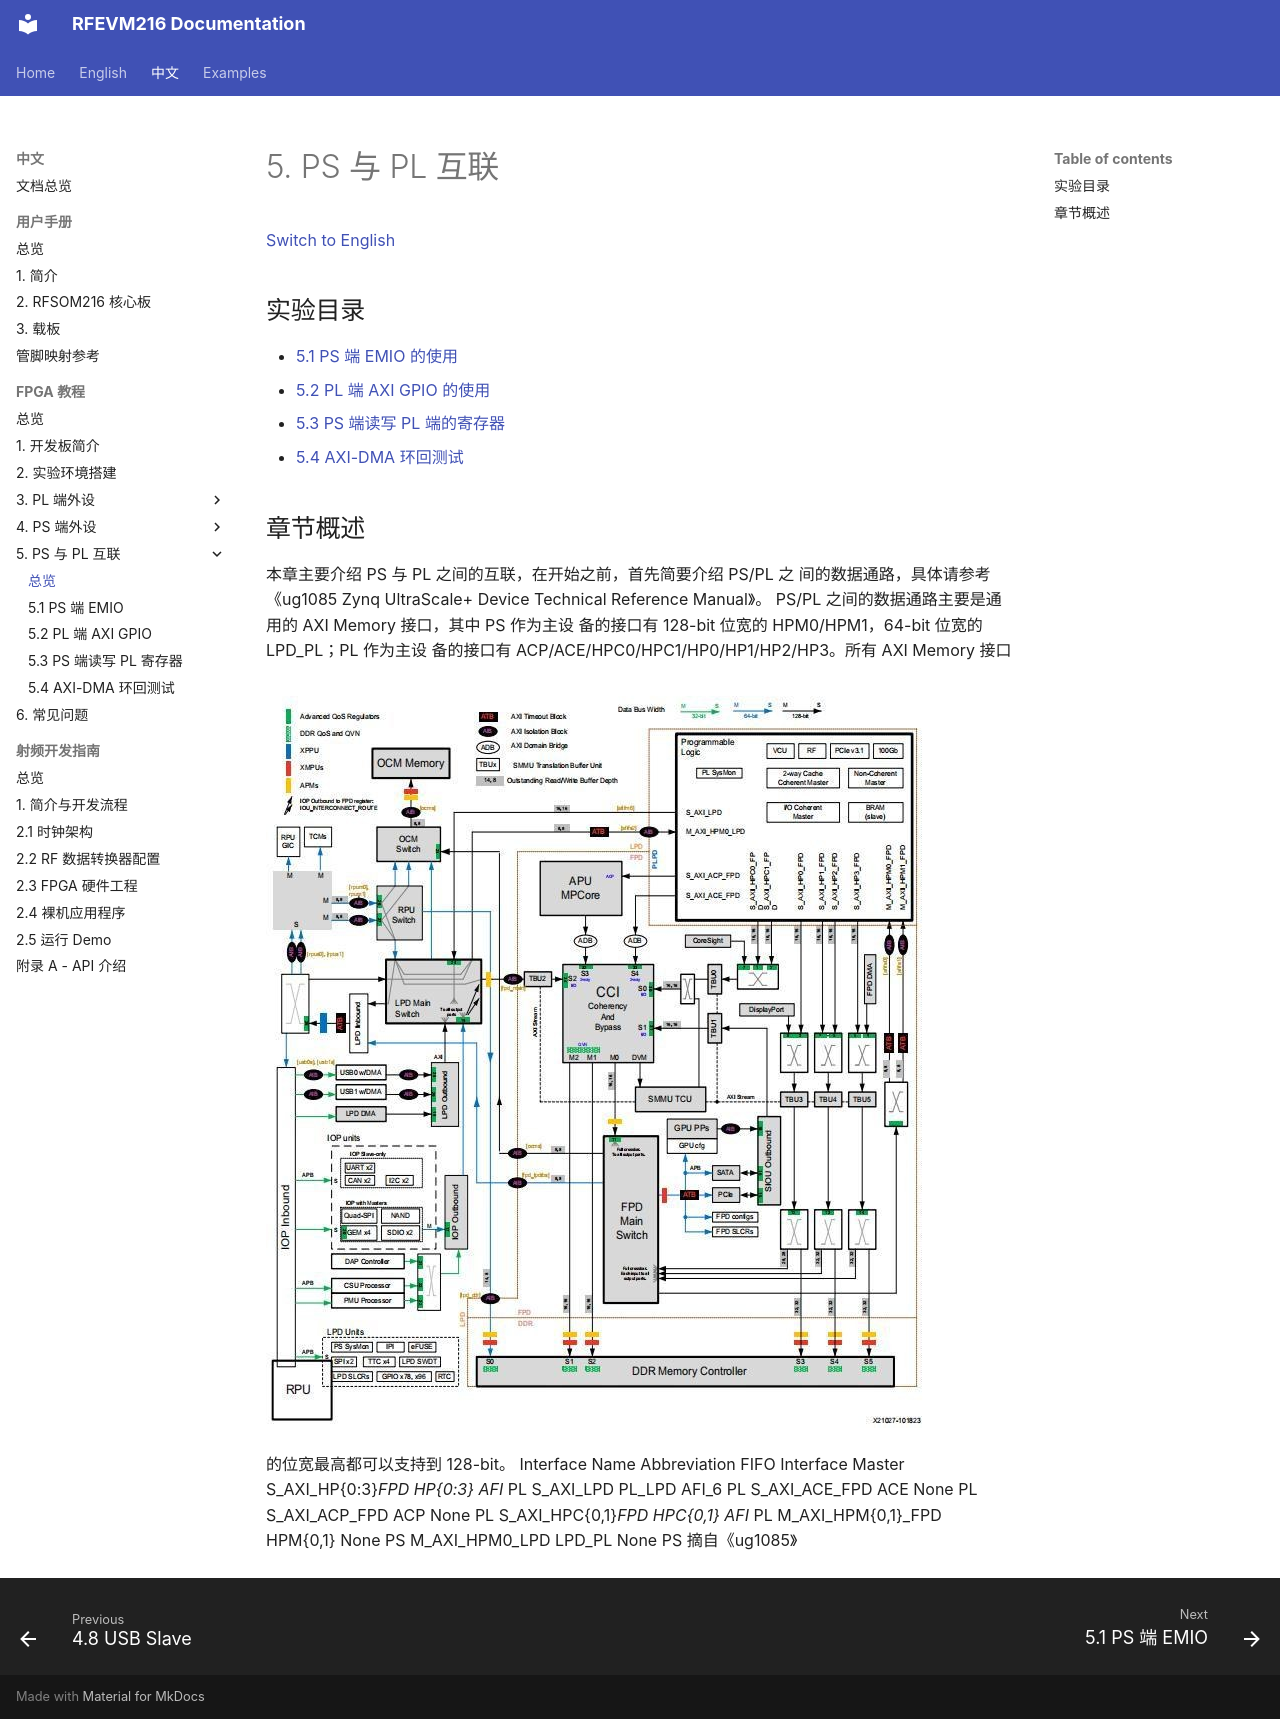

repository: lichen813-gif/RFEVM216 · page: zh/fpga-tutorial/05-ps-pl-interconnect/index.html · generator: mkdocs

# 5. PS 与 PL 互联

[Switch to English](../../../en/fpga-tutorial/05-ps-pl-interconnect/index.md)

## 实验目录

- [5.1 PS 端 EMIO 的使用](01-emio.md)
- [5.2 PL 端 AXI GPIO 的使用](02-axi-gpio.md)
- [5.3 PS 端读写 PL 端的寄存器](03-pl-register-access.md)
- [5.4 AXI-DMA 环回测试](04-axi-dma-loopback.md)

## 章节概述

本章主要介绍 PS 与 PL 之间的互联，在开始之前，首先简要介绍 PS/PL 之
间的数据通路，具体请参考《ug1085 Zynq UltraScale+ Device Technical Reference
Manual》。
PS/PL 之间的数据通路主要是通用的 AXI Memory 接口，其中 PS 作为主设
备的接口有 128-bit 位宽的 HPM0/HPM1，64-bit 位宽的 LPD_PL；PL 作为主设
备的接口有 ACP/ACE/HPC0/HPC1/HP0/HP1/HP2/HP3。所有 AXI Memory 接口

![RFEVM216 FPGA 教程图示](../../../assets/fpga-tutorial/page-160-image-01.jpg)

的位宽最高都可以支持到 128-bit。
Interface Name Abbreviation
FIFO
Interface
Master
S_AXI_HP{0:3}_FPD HP{0:3} AFI_{2:5} PL
S_AXI_LPD PL_LPD AFI_6 PL
S_AXI_ACE_FPD ACE None PL
S_AXI_ACP_FPD ACP None PL
S_AXI_HPC{0,1}_FPD HPC{0,1} AFI_{0:1} PL
M_AXI_HPM{0,1}_FPD HPM{0,1} None PS
M_AXI_HPM0_LPD LPD_PL None PS
摘自《ug1085》
